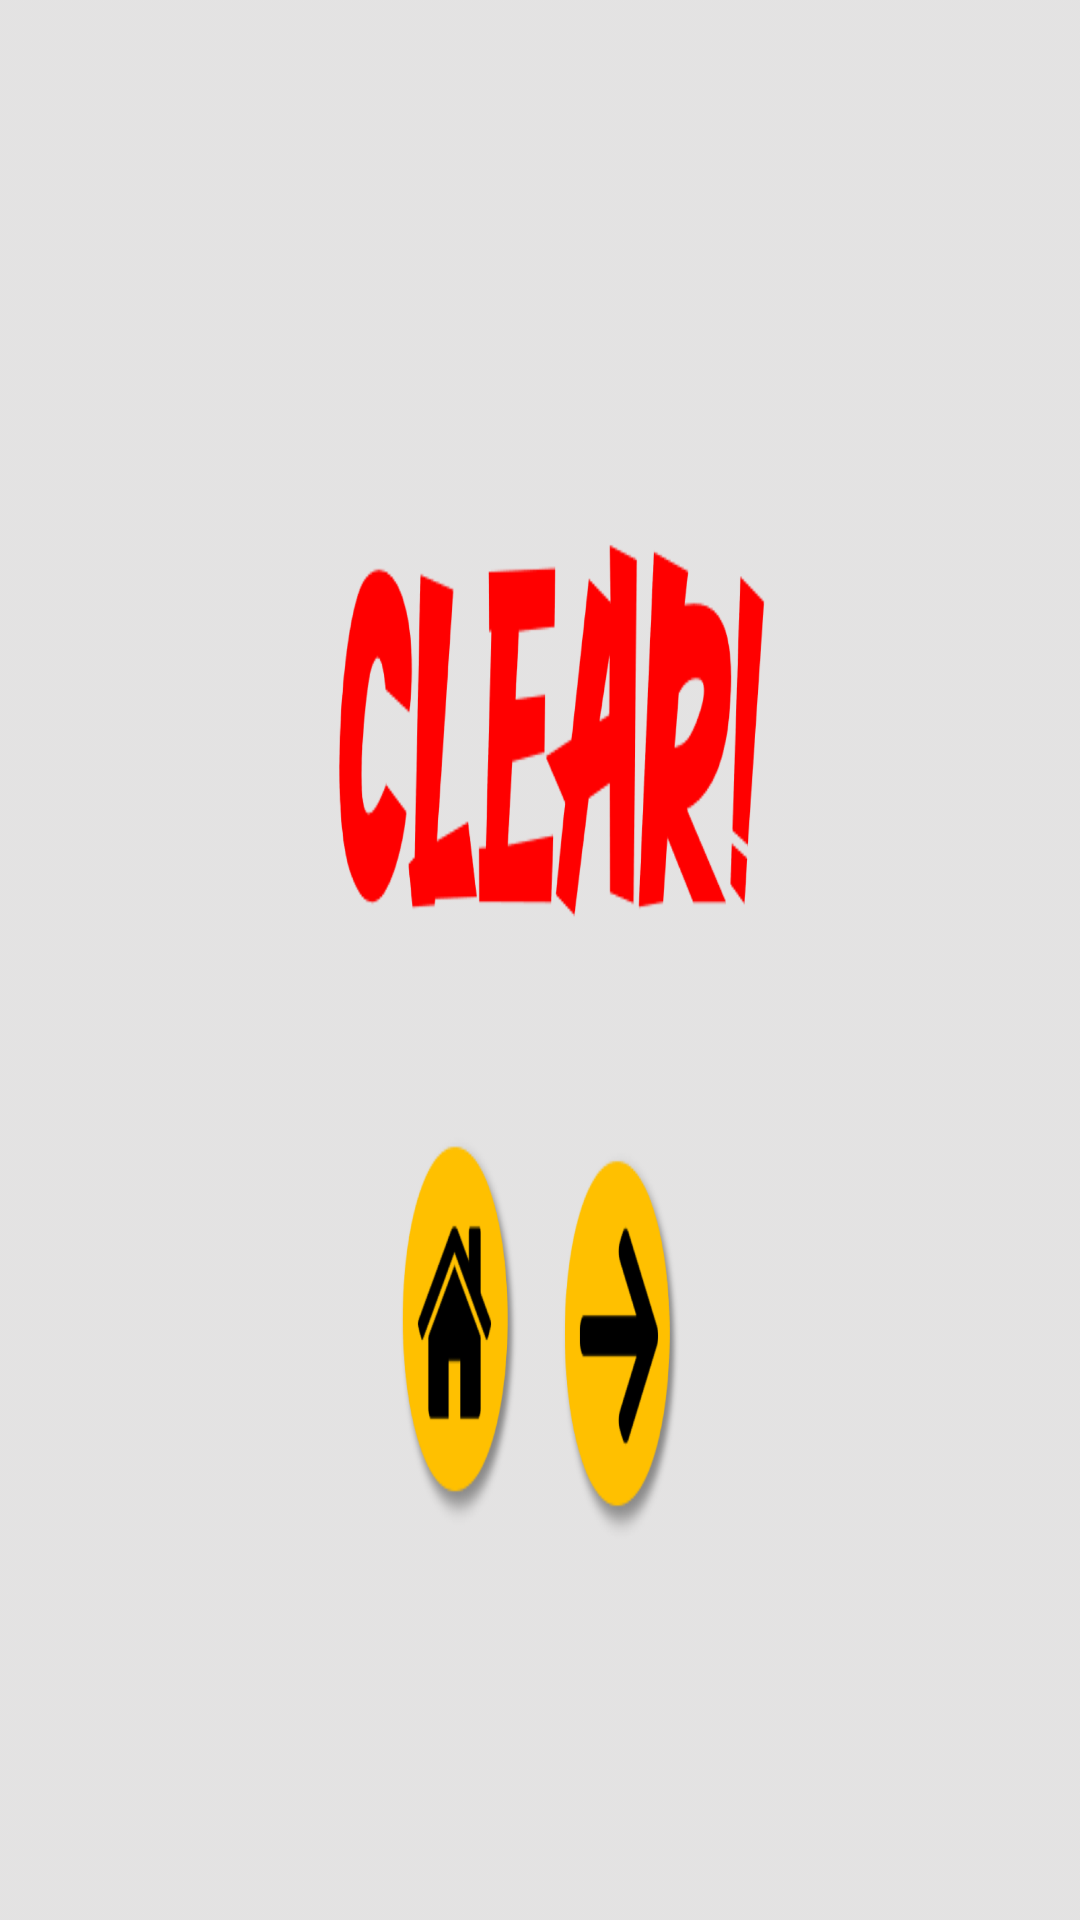

Reconstruct the res/layout file that produces this screen, plus the resources it refers to.
<!-- AndroidManifest.xml: application theme AppTheme -->
<!-- res/layout/activity_clear.xml -->
<?xml version="1.0" encoding="utf-8"?>
<RelativeLayout xmlns:android="http://schemas.android.com/apk/res/android"
    android:layout_width="800dp"
    android:layout_height="600dp"
    android:background="@drawable/clear">

    <Button
        android:id="@+id/homeButton"
        android:layout_width="100dp"
        android:layout_height="100dp"
        android:layout_gravity="center"
        android:layout_marginTop="366dp"
       android:layout_marginLeft="284dp"
        android:background="@drawable/back"
        android:backgroundTint="#00ff0000"
        android:onClick="home" />

    <Button
        android:id="@+id/nextButton"
        android:layout_width="100dp"
        android:layout_height="100dp"
        android:layout_gravity="center"
        android:layout_marginTop="368dp"
        android:layout_marginLeft="410dp"
        android:background="@drawable/back"
        android:backgroundTint="#00ff0000"
        android:onClick="next" />


</RelativeLayout>
<!-- resources referenced by this layout -->
<resources>
  <!-- drawable back: png bitmap (drawable, 17152 bytes) -->
  <!-- drawable clear: png bitmap (drawable, 156686 bytes) -->
  <style name="AppTheme" parent="Theme.AppCompat.Light.DarkActionBar">
          
          <item name="colorPrimary">@color/colorPrimary</item>
          <item name="colorPrimaryDark">@color/colorPrimaryDark</item>
          <item name="colorAccent">@color/colorAccent</item>
      </style>
  <color name="colorPrimary">#0A3344</color>
  <color name="colorPrimaryDark">#000000</color>
  <color name="colorAccent">#D81B60</color>
</resources>
